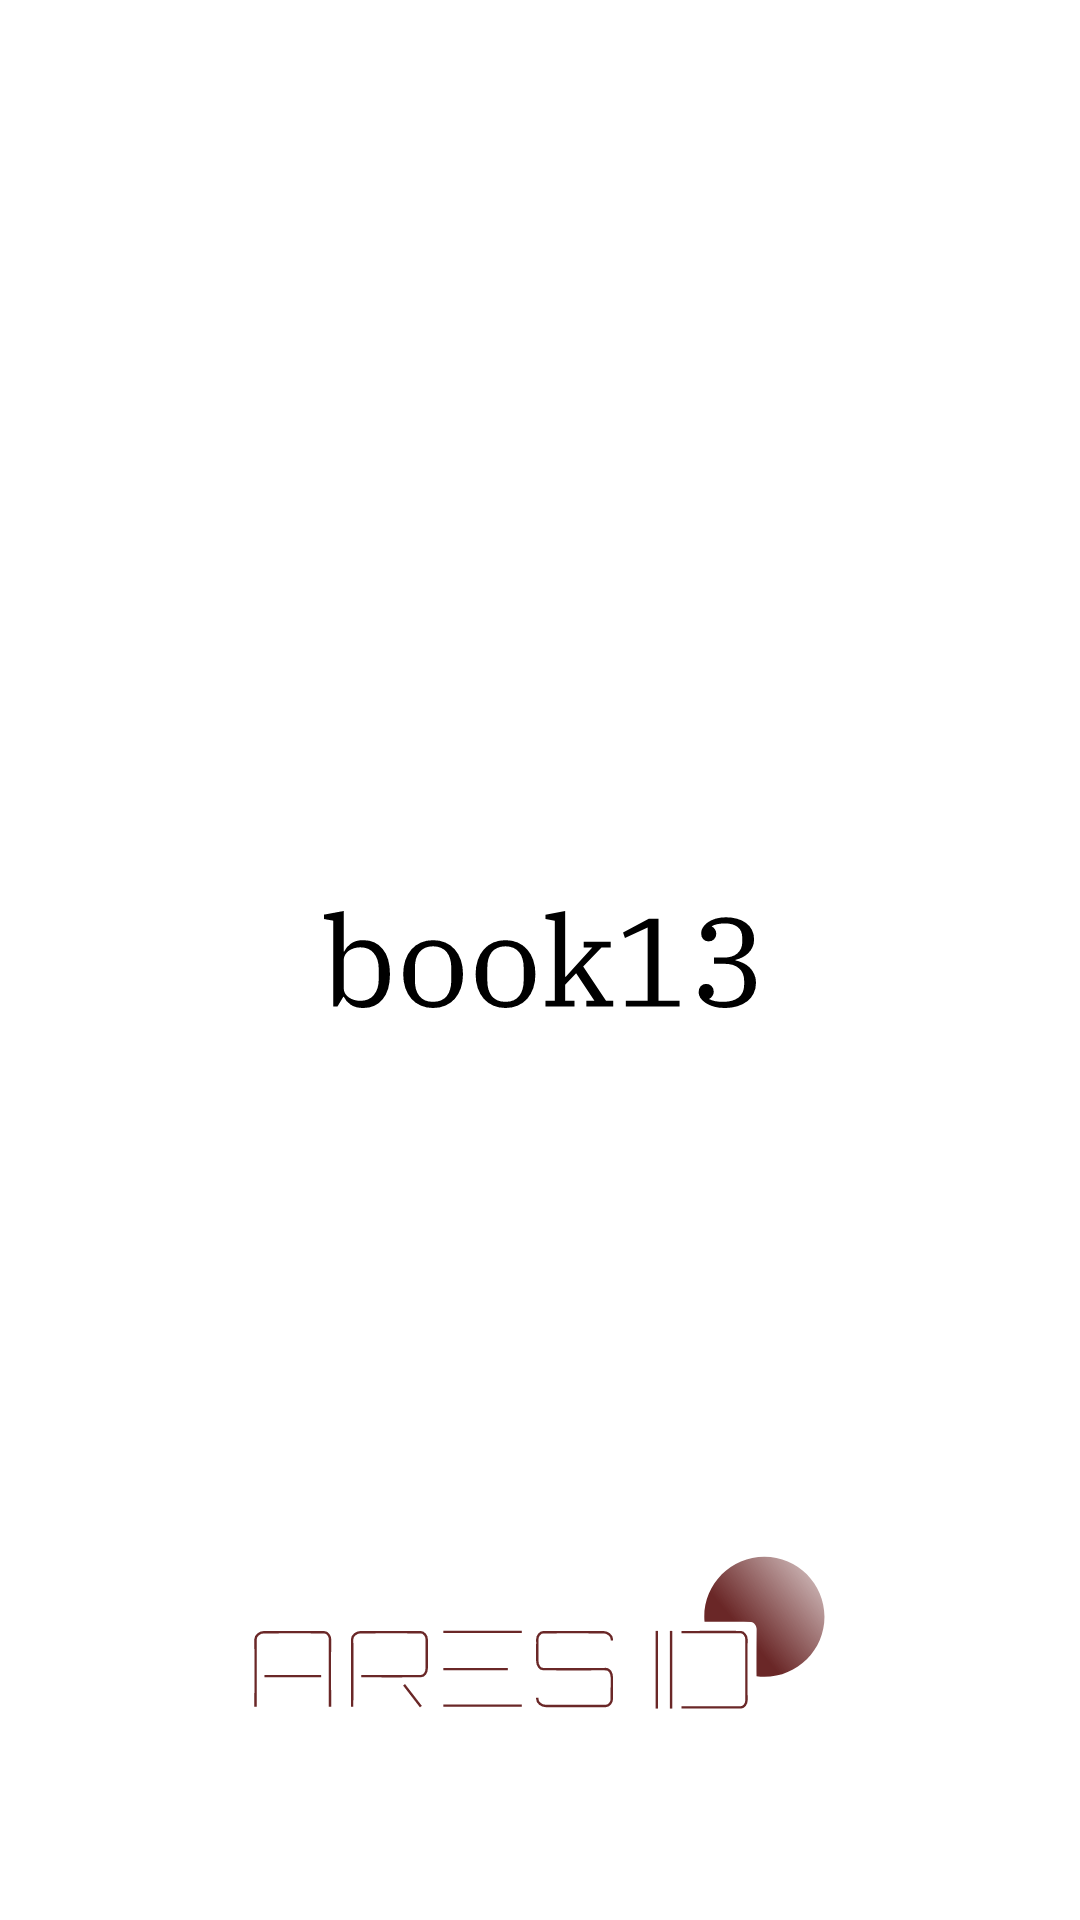

Write the Android layout XML for this screen, with the resource values it uses.
<!-- AndroidManifest.xml: application theme AppTheme.Launcher -->
<!-- res/layout/fragment_edit_tracking_data.xml -->
<?xml version="1.0" encoding="utf-8"?>
<layout
	xmlns:android="http://schemas.android.com/apk/res/android"
	xmlns:app="http://schemas.android.com/apk/res-auto"
	>
	
	<data>
		
		<variable
			name="trackingData"
			type="co.aresid.book13.database.trackingdata.TrackingData"
			/>
	
	</data>
	
	<androidx.constraintlayout.widget.ConstraintLayout
		android:layout_width="match_parent"
		android:layout_height="match_parent"
		>
		
		<TextView
			android:layout_width="wrap_content"
			android:layout_height="wrap_content"
			android:text="@{trackingData.bookTitle}"
			app:layout_constraintBottom_toBottomOf="parent"
			app:layout_constraintEnd_toEndOf="parent"
			app:layout_constraintStart_toStartOf="parent"
			app:layout_constraintTop_toTopOf="parent"
			/>
	</androidx.constraintlayout.widget.ConstraintLayout>
</layout>
<!-- resources referenced by this layout -->
<resources>
  <style name="AppTheme.Launcher" parent="AppTheme">
          <item name="android:windowBackground">@drawable/launch_screen</item>
      </style>
  <style name="AppTheme" parent="Theme.MaterialComponents.DayNight.NoActionBar">
          <item name="colorPrimary">@color/primaryColor</item>
          <item name="colorPrimaryVariant">@color/primaryLightColor</item>
          <item name="colorPrimaryDark">@color/primaryDarkColor</item>
          <item name="colorOnPrimary">@color/primaryTextColor</item>
          <item name="android:textColorPrimary">@color/primaryTextColor</item>
          <item name="fontFamily">@font/ibm_plex_serif_regular</item>
          <item name="android:textViewStyle">@style/AppTheme.Widget.TextView</item>
          <item name="materialButtonStyle">@style/AppTheme.Widget.MaterialButton</item>
      </style>
  <!-- drawable launch_screen (drawable) -->
  <?xml version="1.0" encoding="utf-8"?>
  <layer-list xmlns:android="http://schemas.android.com/apk/res/android">
      <item android:drawable="?android:attr/colorBackground" />
      <item
          android:drawable="@drawable/book13_logo"
          android:gravity="center" />
      <item
          android:drawable="@drawable/aresid_logo"
          android:gravity="center|bottom" />
  </layer-list>
  <color name="primaryColor">#006064</color>
  <color name="primaryLightColor">#428e92</color>
  <color name="primaryDarkColor">#00363a</color>
  <color name="primaryTextColor">#ffffff</color>
  <style name="AppTheme.Widget.TextView" parent="Widget.MaterialComponents.TextView">
          <item name="android:padding">@dimen/text_view_padding</item>
      </style>
  <style name="AppTheme.Widget.MaterialButton" parent="Widget.MaterialComponents.Button">
          <item name="android:textColor">@color/primaryButtonTextColor</item>
      </style>
  <!-- drawable book13_logo: vector/xml drawable (drawable, 5626 chars, omitted) -->
  <!-- drawable aresid_logo: vector/xml drawable (drawable, 5439 chars, omitted) -->
  <dimen name="text_view_padding">3dp</dimen>
  <color name="primaryButtonTextColor">#ffffff</color>
</resources>
